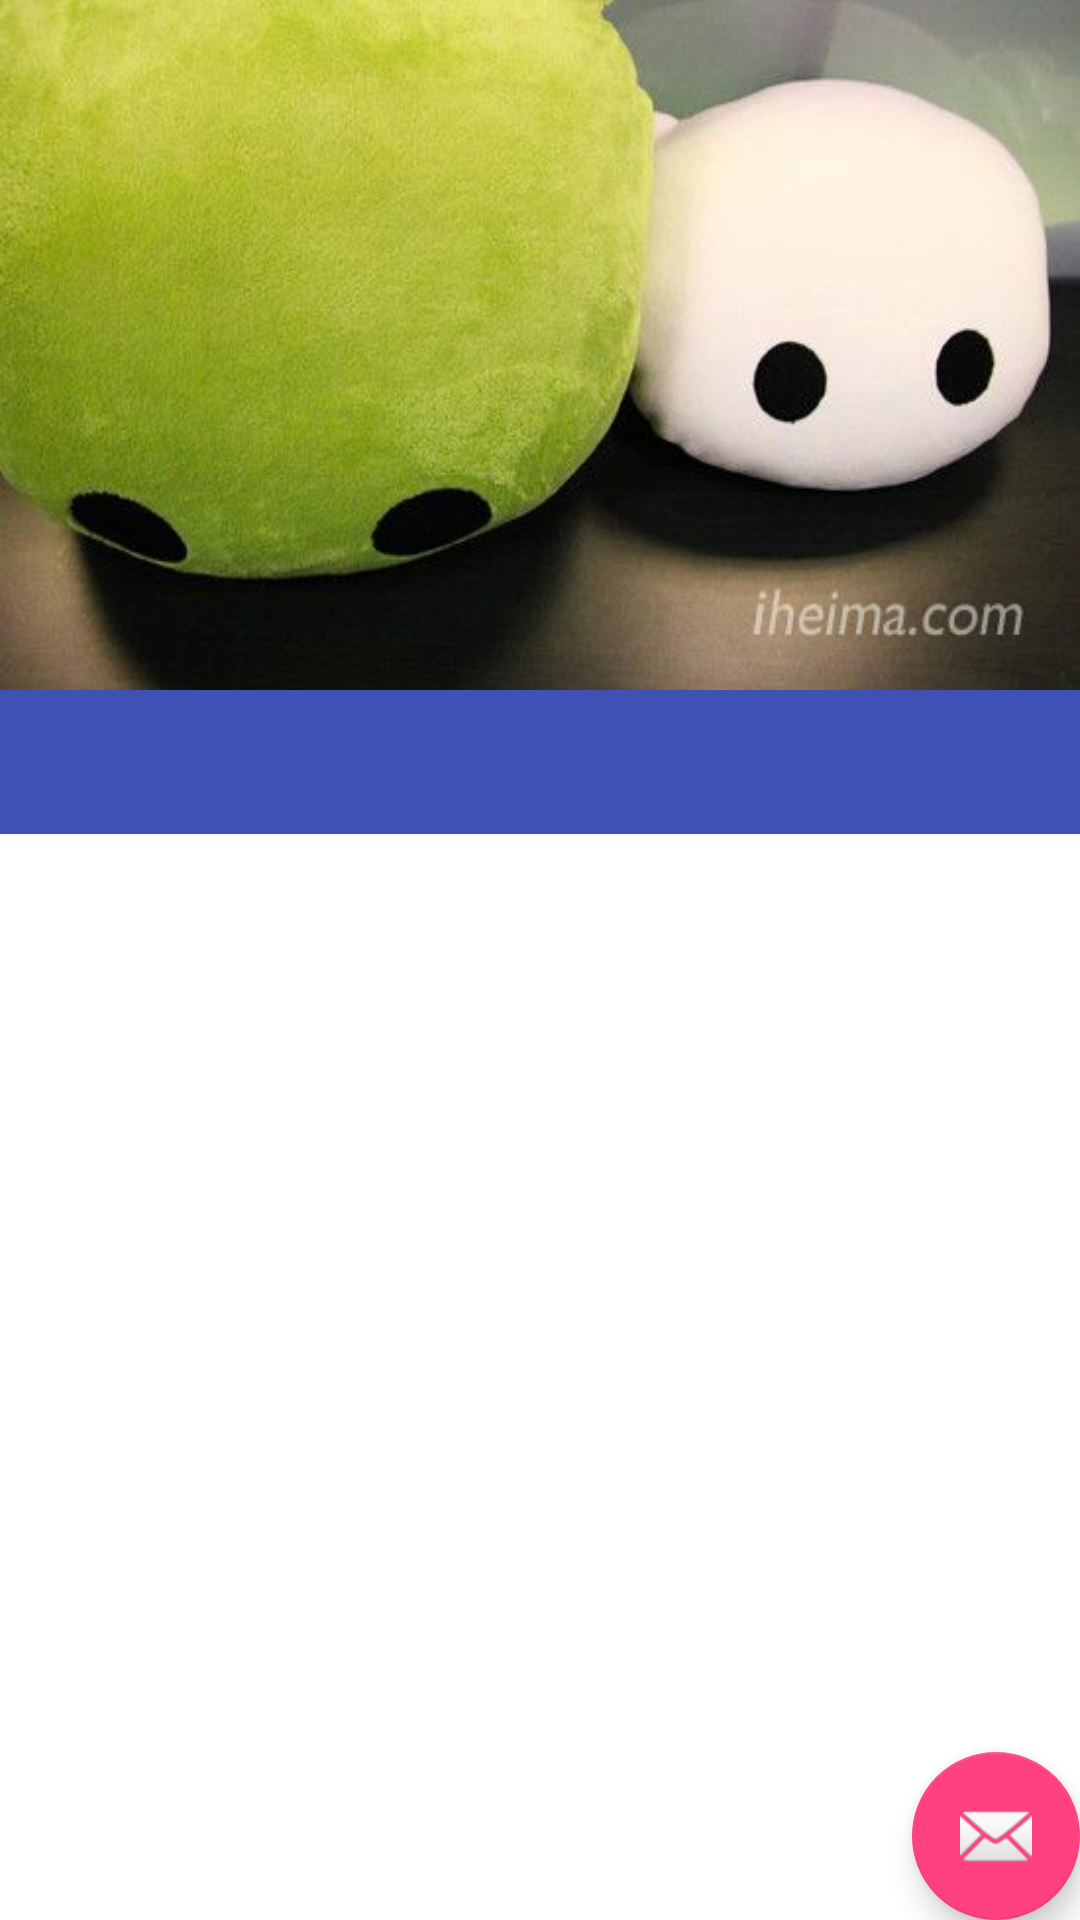

Reconstruct the res/layout file that produces this screen, plus the resources it refers to.
<!-- AndroidManifest.xml: application theme AppTheme -->
<!-- res/layout/collapsingtoobarlayout_recyclerview.xml -->
<?xml version="1.0" encoding="utf-8"?>
<android.support.design.widget.CoordinatorLayout xmlns:android="http://schemas.android.com/apk/res/android"
    xmlns:app="http://schemas.android.com/apk/res-auto"
    xmlns:tools="http://schemas.android.com/tools"
    android:layout_width="match_parent"
    android:layout_height="match_parent"
    tools:context="yhl.come.android50.MainActivity">

    <android.support.design.widget.AppBarLayout
        android:layout_width="match_parent"
        android:layout_height="wrap_content"
        android:theme="@style/AppTheme.AppBarOverlay">
        <android.support.design.widget.CollapsingToolbarLayout
            android:id="@+id/collapsing_toolbar"
            android:layout_width="match_parent"
            android:layout_height="match_parent"
            app:expandedTitleMarginEnd="64dp"
            app:contentScrim="?attr/colorPrimary"
            app:statusBarScrim="?attr/colorPrimary"
            app:layout_scrollFlags="scroll|exitUntilCollapsed"
            >
            <ImageView
                android:id="@+id/image"
                android:layout_width="match_parent"
                android:layout_height="230dp"
                android:scaleType="fitXY"
                android:src="@drawable/image"
                />
            <android.support.v7.widget.Toolbar
                android:id="@+id/toolbar"
                android:layout_width="match_parent"
                android:layout_height="?attr/actionBarSize"
                app:popupTheme="@style/AppTheme.PopupOverlay" />

        </android.support.design.widget.CollapsingToolbarLayout>


        <android.support.design.widget.TabLayout
            android:id="@+id/tabs"
            android:layout_width="match_parent"
            android:layout_height="wrap_content"
            app:tabTextColor="@android:color/white"
            app:tabSelectedTextColor="@android:color/holo_red_light"
            app:tabGravity="fill" />

    </android.support.design.widget.AppBarLayout>
    <android.support.v7.widget.RecyclerView
        android:id="@+id/recycler_view"
        android:layout_width="match_parent"
        android:layout_height="match_parent"
        android:layout_centerHorizontal="true"
        android:layout_centerVertical="true"
        app:layout_behavior="@string/appbar_scrolling_view_behavior"/>


    <android.support.design.widget.FloatingActionButton
        android:id="@+id/fab"
        android:layout_width="wrap_content"
        android:layout_height="wrap_content"
        android:layout_gravity="bottom|end"
        android:layout_margin="@dimen/fab_margin"
        android:src="@android:drawable/ic_dialog_email" />

</android.support.design.widget.CoordinatorLayout>
<!-- resources referenced by this layout -->
<resources>
  <!-- drawable image: jpg bitmap (drawable, 25117 bytes) -->
  <style name="AppTheme.AppBarOverlay" parent="ThemeOverlay.AppCompat.Dark.ActionBar" />
  <style name="AppTheme.PopupOverlay" parent="ThemeOverlay.AppCompat.Light" />
  <style name="AppTheme" parent="Theme.AppCompat.Light.DarkActionBar">
      
          
          
          <item name="colorPrimary">@color/colorPrimary</item>
          
          <item name="colorPrimaryDark">@color/colorPrimaryDark</item>
          
          <item name="colorAccent">@color/colorAccent</item>
  
          <item name="android:navigationBarColor">@color/colorNavigationBar</item>
  
          <item name="android:colorControlHighlight">@color/colorAccent</item>
          
          <item name="android:textColorPrimary">@android:color/black</item>
          
          <item name="android:windowBackground">@android:color/white</item>
          
          
          <item name="colorControlNormal">@color/material_blue_grey_950</item>
          
          <item name="colorButtonNormal">@color/button_material_light</item>
          
          <item name="editTextColor">@android:color/white</item>
          <item name="android:textColorHint">@color/hint_foreground_material_dark</item>
  
      </style>
  <color name="colorPrimary">#3F51B5</color>
  <color name="colorPrimaryDark">#303F9F</color>
  <color name="colorAccent">#FF4081</color>
  <color name="colorNavigationBar">#263238</color>
</resources>
